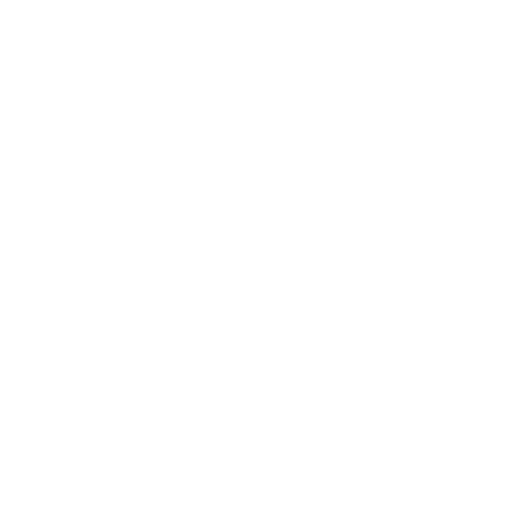
t = 0.00 s
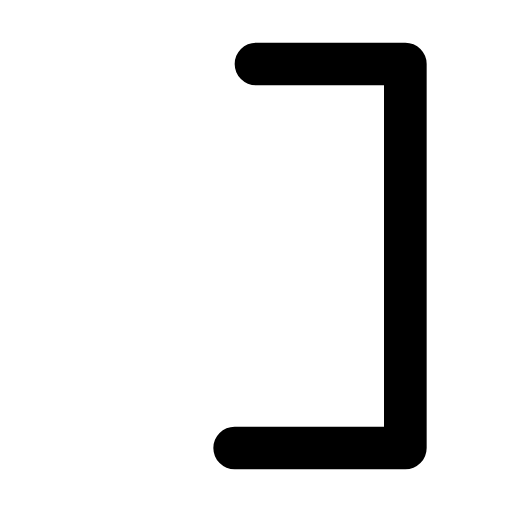
t = 0.30 s
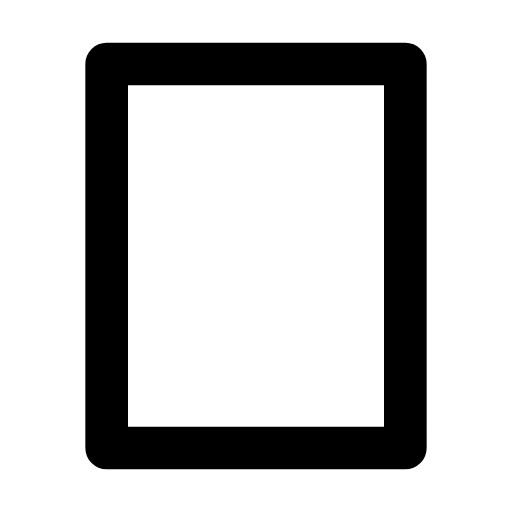
t = 0.60 s
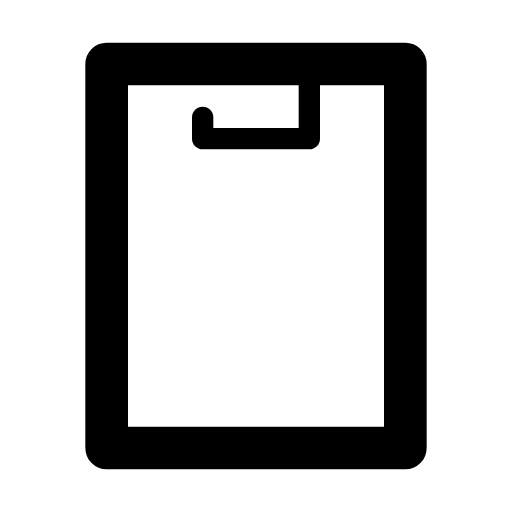
t = 0.85 s
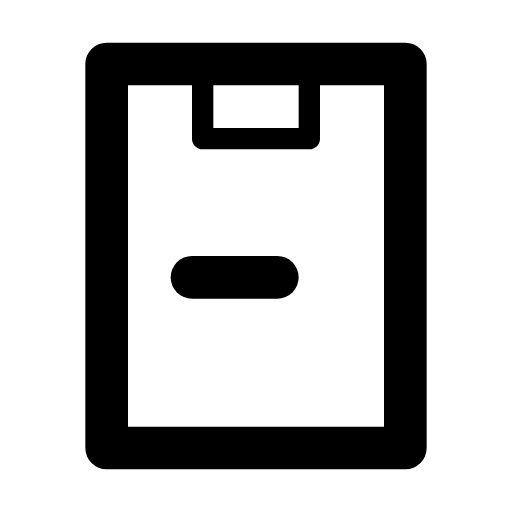
t = 1.10 s
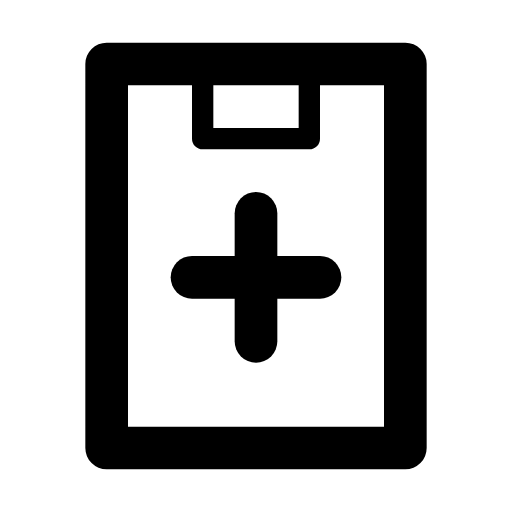
t = 1.40 s

The animated SVG that drew these frames (rendered in a browser with its animation timeline set to each time). Animation: 4 SMIL elements (animate=4); one cycle of 1.40 s.

<svg xmlns="http://www.w3.org/2000/svg" width="24" height="24" viewBox="0 0 24 24">
	<g fill="none" stroke="currentColor" stroke-linecap="round" stroke-linejoin="round">
		<g stroke-width="2">
			<path d="M12 3H19V21H5V3H12Z" stroke-dasharray="66" stroke-dashoffset="66">
				<animate attributeName="stroke-dashoffset" values="66;0" dur="0.6s" fill="freeze" />
			</path>
			<path d="M9 13H15" stroke-dasharray="8" stroke-dashoffset="8">
				<animate attributeName="stroke-dashoffset" values="8;0" begin="1s" dur="0.2s" fill="freeze" />
			</path>
			<path d="M12 10V16" stroke-dasharray="8" stroke-dashoffset="8">
				<animate attributeName="stroke-dashoffset" values="8;0" begin="1.2s" dur="0.2s" fill="freeze" />
			</path>
		</g>
		<path d="M14.5 3.5V6.5H9.5V3.5" stroke-dasharray="12" stroke-dashoffset="12">
			<animate attributeName="stroke-dashoffset" values="12;0" begin="0.7s" dur="0.2s" fill="freeze" />
		</path>
	</g>
</svg>
